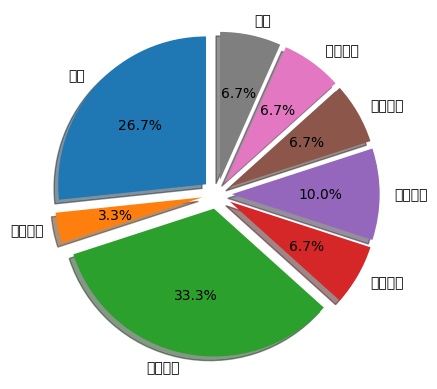

Reproduce this figure in Python.
"""
    支付宝月度消费账单饼图
"""
import matplotlib.pyplot as plt
import numpy as np
import matplotlib as ml
# 对中文字体的设置
ml.rcParams['font.sans-serif'] = ['SimHei']
ml.rcParams['axes.unicode_minus'] = False
# 数据
# 外部刻度标签
kinds = ['购物', '人情往来', '餐饮美食', '通信物流', '生活日用',
         '交通出行', ' 娱乐休闲', '其他']
# 饼图中央的数据占比
money = [800/3000, 100/3000, 1000/3000, 200/3000,
               300/3000, 200/3000, 200/3000, 200/3000]
position = [0.1, 0.1, 0.1, 0.1, 0.1, 0.1, 0.1, 0.1]

# 绘制饼图
plt.pie(money, labels=kinds, autopct='%3.1f%%',
        shadow=True, startangle=90, explode=position)
# 显示饼图：
plt.show()
